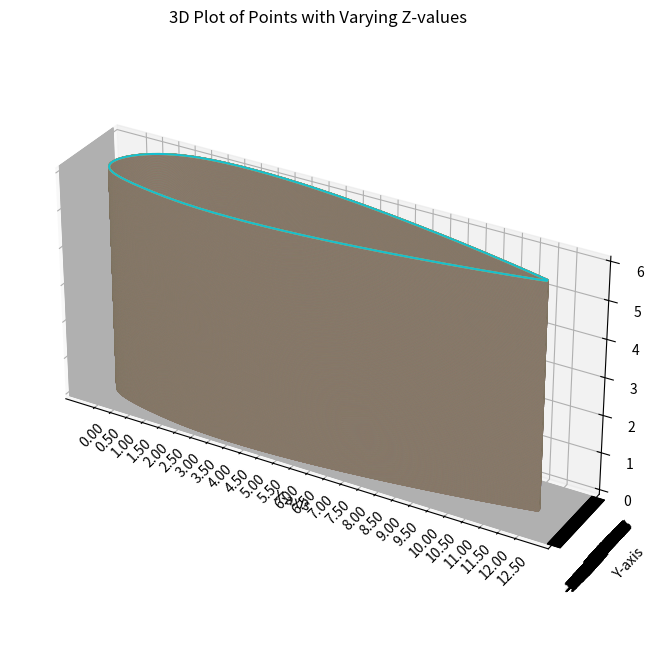

Reproduce this figure in Python.
import matplotlib.pyplot as plt
from mpl_toolkits.mplot3d import Axes3D
from math import sqrt
import numpy as np

# Your data points
points = [
    (1.0000000, 0.0021000),
    (0.9974774, 0.0027447),
    (0.9929085, 0.0039077),
    (0.9870521, 0.0053898),
    (0.9801884, 0.0071144),
    (0.9724844, 0.0090346),
    (0.9640559, 0.0111168),
    (0.9549902, 0.0133351),
    (0.9453566, 0.0156685),
    (0.9352124, 0.0180995),
    (0.9246063, 0.0206132),
    (0.9135802, 0.0231964),
    (0.9021712, 0.0258379),
    (0.8904123, 0.0285274),
    (0.8783331, 0.0312558),
    (0.8659609, 0.0340149),
    (0.8533205, 0.0367972),
    (0.8404347, 0.0395958),
    (0.8273250, 0.0424046),
    (0.8140113, 0.0452176),
    (0.8005122, 0.0480295),
    (0.7868454, 0.0508351),
    (0.7730275, 0.0536297),
    (0.7590742, 0.0564087),
    (0.7450005, 0.0591678),
    (0.7308209, 0.0619028),
    (0.7165489, 0.0646098),
    (0.7021977, 0.0672848),
    (0.6877799, 0.0699241),
    (0.6733075, 0.0725240),
    (0.6587922, 0.0750808),
    (0.6442453, 0.0775910),
    (0.6296777, 0.0800510),
    (0.6150998, 0.0824574),
    (0.6005219, 0.0848067),
    (0.5859539, 0.0870954),
    (0.5714054, 0.0893202),
    (0.5568856, 0.0914777),
    (0.5424038, 0.0935646),
    (0.5279688, 0.0955774),
    (0.5135891, 0.0975130),
    (0.4992733, 0.0993681),
    (0.4850295, 0.1011395),
    (0.4708659, 0.1028240),
    (0.4567901, 0.1044186),
    (0.4428100, 0.1059203),
    (0.4289331, 0.1073261),
    (0.4151667, 0.1086332),
    (0.4015181, 0.1098388),
    (0.3879944, 0.1109404),
    (0.3746025, 0.1119353),
    (0.3613493, 0.1128213),
    (0.3482415, 0.1135960),
    (0.3352856, 0.1142574),
    (0.3224882, 0.1148035),
    (0.3098556, 0.1152325),
    (0.2973941, 0.1155428),
    (0.2851099, 0.1157330),
    (0.2730090, 0.1158017),
    (0.2610975, 0.1157481),
    (0.2493812, 0.1155711),
    (0.2378660, 0.1152701),
    (0.2265575, 0.1148446),
    (0.2154615, 0.1142944),
    (0.2045835, 0.1136195),
    (0.1939290, 0.1128182),
    (0.1835034, 0.1118777),
    (0.1733122, 0.1107822),
    (0.1633605, 0.1095181),
    (0.1536536, 0.1080749),
    (0.1441967, 0.1064439),
    (0.1349949, 0.1046194),
    (0.1260533, 0.1025976),
    (0.1173767, 0.1003771),
    (0.1089702, 0.0979582),
    (0.1008386, 0.0953437),
    (0.0929867, 0.0925377),
    (0.0854193, 0.0895464),
    (0.0781412, 0.0863772),
    (0.0711569, 0.0830392),
    (0.0644712, 0.0795424),
    (0.0580885, 0.0758981),
    (0.0520135, 0.0721185),
    (0.0462506, 0.0682166),
    (0.0408043, 0.0642057),
    (0.0356789, 0.0600999),
    (0.0308789, 0.0559132),
    (0.0264085, 0.0516599),
    (0.0222721, 0.0473541),
    (0.0184738, 0.0430098),
    (0.0150180, 0.0386402),
    (0.0119087, 0.0342584),
    (0.0091501, 0.0298765),
    (0.0067463, 0.0255057),
    (0.0047014, 0.0211562),
    (0.0030194, 0.0168372),
    (0.0017043, 0.0125564),
    (0.0007601, 0.0083202),
    (0.0001907, 0.0041337),
    (0.0000000, 0.0000000),
    (0.0001907, -0.0040175),
    (0.0007601, -0.0078583),
    (0.0017043, -0.0115258),
    (0.0030194, -0.0150242),
    (0.0047014, -0.0183584),
    (0.0067463, -0.0215347),
    (0.0091501, -0.0245598),
    (0.0119087, -0.0274414),
    (0.0150180, -0.0301875),
    (0.0184738, -0.0328068),
    (0.0222721, -0.0353085),
    (0.0264085, -0.0377018),
    (0.0308789, -0.0399963),
    (0.0356789, -0.0422015),
    (0.0408043, -0.0443269),
    (0.0462506, -0.0463818),
    (0.0520135, -0.0483750),
    (0.0580885, -0.0503150),
    (0.0644712, -0.0522097),
    (0.0711569, -0.0540661),
    (0.0781412, -0.0558905),
    (0.0854193, -0.0576881),
    (0.0929867, -0.0594631),
    (0.1008386, -0.0612183),
    (0.1089702, -0.0629554),
    (0.1173767, -0.0646744),
    (0.1260533, -0.0663737),
    (0.1349949, -0.0680503),
    (0.1441967, -0.0696992),
    (0.1536536, -0.0713136),
    (0.1633605, -0.0728846),
    (0.1733122, -0.0744015),
    (0.1835034, -0.0758514),
    (0.1939290, -0.0772192),
    (0.2045835, -0.0784877),
    (0.2154615, -0.0796432),
    (0.2265575, -0.0806834),
    (0.2378660, -0.0816083),
    (0.2493812, -0.0824179),
    (0.2610975, -0.0831124),
    (0.2730090, -0.0836922),
    (0.2851099, -0.0841579),
    (0.2973941, -0.0845103),
    (0.3098556, -0.0847504),
    (0.3224882, -0.0848793),
    (0.3352856, -0.0848985),
    (0.3482415, -0.0848093),
    (0.3613493, -0.0846136),
    (0.3746025, -0.0843129),
    (0.3879944, -0.0839095),
    (0.4015181, -0.0834052),
    (0.4151667, -0.0828024),
    (0.4289331, -0.0821033),
    (0.4428100, -0.0813104),
    (0.4567901, -0.0804262),
    (0.4708659, -0.0794533),
    (0.4850295, -0.0783944),
    (0.4992733, -0.0772521),
    (0.5135891, -0.0760293),
    (0.5279688, -0.0747289),
    (0.5424038, -0.0733536),
    (0.5568856, -0.0719064),
    (0.5714054, -0.0703902),
    (0.5859539, -0.0688079),
    (0.6005219, -0.0671626),
    (0.6150998, -0.0654572),
    (0.6296777, -0.0636947),
    (0.6442453, -0.0618781),
    (0.6587922, -0.0600104),
    (0.6733075, -0.0580947),
    (0.6877799, -0.0561341),
    (0.7021977, -0.0541316),
    (0.7165489, -0.0520904),
    (0.7308209, -0.0500138),
    (0.7450005, -0.0479051),
    (0.7590742, -0.0457676),
    (0.7730275, -0.0436048),
    (0.7868454, -0.0414206),
    (0.8005122, -0.0392186),
    (0.8140113, -0.0370029),
    (0.8273250, -0.0347780),
    (0.8404347, -0.0325482),
    (0.8533205, -0.0303187),
    (0.8659609, -0.0280947),
    (0.8783331, -0.0258820),
    (0.8904123, -0.0236871),
    (0.9021712, -0.0215170),
    (0.9135802, -0.0193795),
    (0.9246063, -0.0172832),
    (0.9352124, -0.0152380),
    (0.9453566, -0.0132550),
    (0.9549902, -0.0113471),
    (0.9640559, -0.0095292),
    (0.9724844, -0.0078193),
    (0.9801884, -0.0062394),
    (0.9870521, -0.0048179),
    (0.9929085, -0.0035945),
    (0.9974774, -0.0026333),
    (1.0000000, -0.0021000)
]
# Separate x and y coordinates
x_values, y_values = zip(*points)

# Find the maximum x value
max_x = max(x_values)

# Calculate the factor to transform the maximum x to 12.5
factor = 12.5 / max_x

# Multiply all x and y values by the calculated factor
x_values = [x * factor for x in x_values]
y_values = [y * factor for y in y_values]

# Generate more z values for smoother representation
z_values = np.linspace(0, 6, 10000)

# Create a 3D plot
fig = plt.figure(figsize=(10, 8))  # Adjust the figure size as needed
ax = fig.add_subplot(111, projection='3d')

# Plot all (x, y) values for each z value
for z in z_values:
    ax.plot(x_values, y_values, z, marker='', linestyle='-')

# Set plot title and labels
ax.set_title('3D Plot of Points with Varying Z-values')
ax.set_xlabel('X-axis')
ax.set_ylabel('Y-axis')
ax.set_zlabel('Z-axis')

# Set x-axis ticks and grid in increments of 0.01
x_ticks = np.arange(0, 12.51, 0.5)
ax.set_xticks(x_ticks)
ax.set_xticklabels(["{:.2f}".format(tick) for tick in x_ticks], rotation=45)

# Set y-axis ticks and grid to match x-axis
y_ticks = np.arange(min(y_values), max(y_values) + 0.01, 0.01)
ax.set_yticks(y_ticks)
ax.set_yticklabels(["{:.2f}".format(tick) for tick in y_ticks], rotation=45)

# Ensure equal aspect ratio
ax.set_box_aspect([np.ptp(arr) for arr in [x_values, y_values, z_values]])

# Show the plot
plt.show()

def calculate_area1(points1):
    sum = 0
    for i in range(len(points1)-1):
         sum += sqrt((points1[i][0] - points1[i + 1][0])**2 + (points1[i][1] - points1[i + 1][1])**2)
    area = sum * 75
    return area

def calculate_area2(points2):
    sum = 0
    for i in range(len(points2)-1):
         sum += sqrt((points2[i][0] - points2[i + 1][0])**2 + (points2[i][1] - points2[i+1][1])**2)
    area = sum * 75
    return area

# Your data points
points1 = [
    (1.0000000*12.5, 0.0021000),
    (0.9974774*12.5, 0.0027447),
    (0.9929085*12.5, 0.0039077),
    (0.9870521*12.5, 0.0053898),
    (0.9801884*12.5, 0.0071144),
    (0.9724844*12.5, 0.0090346),
    (0.9640559*12.5, 0.0111168),
    (0.9549902*12.5, 0.0133351),
    (0.9453566*12.5, 0.0156685),
    (0.9352124*12.5, 0.0180995),
    (0.9246063*12.5, 0.0206132),
    (0.9135802*12.5, 0.0231964),
    (0.9021712*12.5, 0.0258379),
    (0.8904123*12.5, 0.0285274),
    (0.8783331*12.5, 0.0312558),
    (0.8659609*12.5, 0.0340149),
    (0.8533205*12.5, 0.0367972),
    (0.8404347*12.5, 0.0395958),
    (0.8273250*12.5, 0.0424046),
    (0.8140113*12.5, 0.0452176),
    (0.8005122*12.5, 0.0480295),
    (0.7868454*12.5, 0.0508351),
    (0.7730275*12.5, 0.0536297),
    (0.7590742*12.5, 0.0564087),
    (0.7450005*12.5, 0.0591678),
    (0.7308209*12.5, 0.0619028),
    (0.7165489*12.5, 0.0646098),
    (0.7021977*12.5, 0.0672848),
    (0.6877799*12.5, 0.0699241),
    (0.6733075*12.5, 0.0725240),
    (0.6587922*12.5, 0.0750808),
    (0.6442453*12.5, 0.0775910),
    (0.6296777*12.5, 0.0800510),
    (0.6150998*12.5, 0.0824574),
    (0.6005219*12.5, 0.0848067),
    (0.5859539*12.5, 0.0870954),
    (0.5714054*12.5, 0.0893202),
    (0.5568856*12.5, 0.0914777),
    (0.5424038*12.5, 0.0935646),
    (0.5279688*12.5, 0.0955774),
    (0.5135891*12.5, 0.0975130),
    (0.4992733*12.5, 0.0993681),
    (0.4850295*12.5, 0.1011395),
    (0.4708659*12.5, 0.1028240),
    (0.4567901*12.5, 0.1044186),
    (0.4428100*12.5, 0.1059203),
    (0.4289331*12.5, 0.1073261),
    (0.4151667*12.5, 0.1086332),
    (0.4015181*12.5, 0.1098388),
    (0.3879944*12.5, 0.1109404),
    (0.3746025*12.5, 0.1119353),
    (0.3613493*12.5, 0.1128213),
    (0.3482415*12.5, 0.1135960),
    (0.3352856*12.5, 0.1142574),
    (0.3224882*12.5, 0.1148035),
    (0.3098556*12.5, 0.1152325),
    (0.2973941*12.5, 0.1155428),
    (0.2851099*12.5, 0.1157330),
    (0.2730090*12.5, 0.1158017),
    (0.2610975*12.5, 0.1157481),
    (0.2493812*12.5, 0.1155711),
    (0.2378660*12.5, 0.1152701),
    (0.2265575*12.5, 0.1148446),
    (0.2154615*12.5, 0.1142944),
    (0.2045835*12.5, 0.1136195),
    (0.1939290*12.5, 0.1128182),
    (0.1835034*12.5, 0.1118777),
    (0.1733122*12.5, 0.1107822),
    (0.1633605*12.5, 0.1095181),
    (0.1536536*12.5, 0.1080749),
    (0.1441967*12.5, 0.1064439),
    (0.1349949*12.5, 0.1046194),
    (0.1260533*12.5, 0.1025976),
    (0.1173767*12.5, 0.1003771),
    (0.1089702*12.5, 0.0979582),
    (0.1008386*12.5, 0.0953437),
    (0.0929867*12.5, 0.0925377),
    (0.0854193*12.5, 0.0895464),
    (0.0781412*12.5, 0.0863772),
    (0.0711569*12.5, 0.0830392),
    (0.0644712*12.5, 0.0795424),
    (0.0580885*12.5, 0.0758981),
    (0.0520135*12.5, 0.0721185),
    (0.0462506*12.5, 0.0682166),
    (0.0408043*12.5, 0.0642057),
    (0.0356789*12.5, 0.0600999),
    (0.0308789*12.5, 0.0559132),
    (0.0264085*12.5, 0.0516599),
    (0.0222721*12.5, 0.0473541),
    (0.0184738*12.5, 0.0430098),
    (0.0150180*12.5, 0.0386402),
    (0.0119087*12.5, 0.0342584),
    (0.0091501*12.5, 0.0298765),
    (0.0067463*12.5, 0.0255057),
    (0.0047014*12.5, 0.0211562),
    (0.0030194*12.5, 0.0168372),
    (0.0017043*12.5, 0.0125564),
    (0.0007601*12.5, 0.0083202),
    (0.0001907*12.5, 0.0041337),
    (0.0000000, 0.0000000)]

points2=[
        (0.0001907*12.5, -0.0040175),
    (0.0007601*12.5, -0.0078583),
    (0.0017043*12.5, -0.0115258),
    (0.0030194*12.5, -0.0150242),
    (0.0047014*12.5, -0.0183584),
    (0.0067463*12.5, -0.0215347),
    (0.0091501*12.5, -0.0245598),
    (0.0119087*12.5, -0.0274414),
    (0.0150180*12.5, -0.0301875),
    (0.0184738*12.5, -0.0328068),
    (0.0222721*12.5, -0.0353085),
    (0.0264085*12.5, -0.0377018),
    (0.0308789*12.5, -0.0399963),
    (0.0356789*12.5, -0.0422015),
    (0.0408043*12.5, -0.0443269),
    (0.0462506*12.5, -0.0463818),
    (0.0520135*12.5, -0.0483750),
    (0.0580885*12.5, -0.0503150),
    (0.0644712*12.5, -0.0522097),
    (0.0711569*12.5, -0.0540661),
    (0.0781412*12.5, -0.0558905),
    (0.0854193*12.5, -0.0576881),
    (0.0929867*12.5, -0.0594631),
    (0.1008386*12.5, -0.0612183),
    (0.1089702*12.5, -0.0629554),
    (0.1173767*12.5, -0.0646744),
    (0.1260533*12.5, -0.0663737),
    (0.1349949*12.5, -0.0680503),
    (0.1441967*12.5, -0.0696992),
    (0.1536536*12.5, -0.0713136),
    (0.1633605*12.5, -0.0728846),
    (0.1733122*12.5, -0.0744015),
    (0.1835034*12.5, -0.0758514),
    (0.1939290*12.5, -0.0772192),
    (0.2045835*12.5, -0.0784877),
    (0.2154615*12.5, -0.0796432),
    (0.2265575*12.5, -0.0806834),
    (0.2378660*12.5, -0.0816083),
    (0.2493812*12.5, -0.0824179),
    (0.2610975*12.5, -0.0831124),
    (0.2730090*12.5, -0.0836922),
    (0.2851099*12.5, -0.0841579),
    (0.2973941*12.5, -0.0845103),
    (0.3098556*12.5, -0.0847504),
    (0.3224882*12.5, -0.0848793),
    (0.3352856*12.5, -0.0848985),
    (0.3482415*12.5, -0.0848093),
    (0.3613493*12.5, -0.0846136),
    (0.3746025*12.5, -0.0843129),
    (0.3879944*12.5, -0.0839095),
    (0.4015181*12.5, -0.0834052),
    (0.4151667*12.5, -0.0828024),
    (0.4289331*12.5, -0.0821033),
    (0.4428100*12.5, -0.0813104),
    (0.4567901*12.5, -0.0804262),
    (0.4708659*12.5, -0.0794533),
    (0.4850295*12.5, -0.0783944),
    (0.4992733*12.5, -0.0772521),
    (0.5135891*12.5, -0.0760293),
    (0.5279688*12.5, -0.0747289),
    (0.5424038*12.5, -0.0733536),
    (0.5568856*12.5, -0.0719064),
    (0.5714054*12.5, -0.0703902),
    (0.5859539*12.5, -0.0688079),
    (0.6005219*12.5, -0.0671626),
    (0.6150998*12.5, -0.0654572),
    (0.6296777*12.5, -0.0636947),
    (0.6442453*12.5, -0.0618781),
    (0.6587922*12.5, -0.0600104),
    (0.6733075*12.5, -0.0580947),
    (0.6877799*12.5, -0.0561341),
    (0.7021977*12.5, -0.0541316),
    (0.7165489*12.5, -0.0520904),
    (0.7308209*12.5, -0.0500138),
    (0.7450005*12.5, -0.0479051),
    (0.7590742*12.5, -0.0457676),
    (0.7730275*12.5, -0.0436048),
    (0.7868454*12.5, -0.0414206),
    (0.8005122*12.5, -0.0392186),
    (0.8140113*12.5, -0.0370029),
    (0.8273250*12.5, -0.0347780),
    (0.8404347*12.5, -0.0325482),
    (0.8533205*12.5, -0.0303187),
    (0.8659609*12.5, -0.0280947),
    (0.8783331*12.5, -0.0258820),
    (0.8904123*12.5, -0.0236871),
    (0.9021712*12.5, -0.0215170),
    (0.9135802*12.5, -0.0193795),
    (0.9246063*12.5, -0.0172832),
    (0.9352124*12.5, -0.0152380),
    (0.9453566*12.5, -0.0132550),
    (0.9549902*12.5, -0.0113471),
    (0.9640559*12.5, -0.0095292),
    (0.9724844*12.5, -0.0078193),
    (0.9801884*12.5, -0.0062394),
    (0.9870521*12.5, -0.0048179),
    (0.9929085*12.5, -0.0035945),
    (0.9974774*12.5, -0.0026333),
    (1.0000000*12.5, -0.0021000)
]

# Calculate area
area1 = calculate_area1(points1)
area2 = calculate_area2(points2)
print("Area of the closed figure:", area1 + area2)
